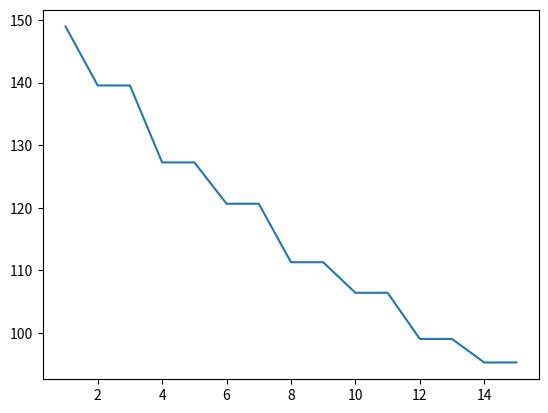

Here is the Python script that generated this plot:
import numpy as np
from matplotlib import pyplot as plt

gross_th= 15167 #N
mdot_a = 23.81  #kg/s
mdot_f = 0.4267 #kg/s
tot_comp_ratio = 5.5
comb_eff = 1
comp_eff = 1
turb_eff = 0.8
nozz_eff = 1
gamma_air = 1.4
gamma_gas = 1.3
gas_const = 287 #J/kg/K
LHV = 43 * 10**6 #J
cp_a = 1000
cp_g = 1150
R = 287
h = 10668 #m
Mach = 0.78
TIT = 1150 #k
t_amb = 219
p_amb = 23911 #Pa
rho_amb = 0.3796
kh = 0.152
A_turbine = 0.037   #m2
A_nozzle = 0.079  #m2
beta_tt = 8.10682594846814 #compressor pressure ratio
t_t1 = 245.64792 #K
p_t1 = 35738.733374570875 #Pa
reaction = 0.5
flow_coeff = 0.6
work_coeff = 0.4
u_max = 450 #m/s
Nstages = 8
RPM = 13800 #rot/min
V1 = 150.38
V2 = 206.68
mdot_engine = 12.947804546087896

t_t2 = t_t1 * beta_tt**((gamma_air-1)/gamma_air)
work = cp_a*(t_t2 - t_t1)
work_per_stage = work / Nstages
tip_speed = np.sqrt(work_per_stage / work_coeff)
deltaT = work_per_stage / cp_a
t_s1 = t_t1 - ((gamma_air - 1) / 2) * (V1 ** 2 / (gamma_air * R))

T_lst = [t_t1]
P_lst = [p_t1]
Ps_lst = []
Ts_lst = [t_s1]
M_lst = []
T_ratio_lst = []
Ts_ratio_lst = []
Psratio_lst = []
beta_lst = []
delta_s_lst = []
h_lst = []
x_axis = np.arange(0,Nstages*2,1) #delete *2 to plot pressure ratio per stage
for i in range(Nstages):
    Tt = T_lst[i] + deltaT
    T_lst.append(Tt)
    Ts = Tt - ((gamma_air - 1) / 2) * (V1 ** 2 / (gamma_air * R))
    Ts_lst.append(Ts)
    M = V1 / (np.sqrt(gamma_air * R * Ts_lst[i]))
    M_lst.append(M)
    Ttratio = Tt/T_lst[0]
    T_ratio_lst.append(Ttratio)
#   T_ratio_lst.append(Ttratio)
    Tsratio = Ts_lst[-1] / Ts_lst[-2]
    Ts_ratio_lst.append(Tsratio)
    beta = Ttratio**((gamma_air*comb_eff)/(gamma_air-1))
    beta_lst.append(beta)
    beta_lst.append(beta)
    Pt = P_lst[i] * beta_lst[i]
    P_lst.append(Pt)
    Ps = P_lst[i]*(1+(gamma_air-1)/2*M**2)**(-gamma_air/(gamma_air-1))
    Ps_lst.append(Ps)
    Psratio = Ps_lst[-1] / P_lst[-2]
    Psratio_lst.append(Psratio)
    Psratio_lst.append(Psratio)
    delta_s = cp_a * np.log(Ts_ratio_lst[i]) - R * np.log(Psratio_lst[i]) #Enthalpy
    delta_s_lst.append(delta_s)
    delta_s_lst.append(delta_s)
    h = cp_a * deltaT


mean_radius = tip_speed / ((2*np.pi*RPM)/60)
blade_height = mdot_engine / (rho_amb * V1 * 2 * np.pi * mean_radius)




#plt.plot(x_axis[1:], T_ratio_lst[1:])
#plt.plot(x_axis[1:], beta_lst[1:])
#plt.plot(x_axis[1:], Psratio_lst[1:])
plt.plot(x_axis[1:], delta_s_lst[1:])
plt.show()